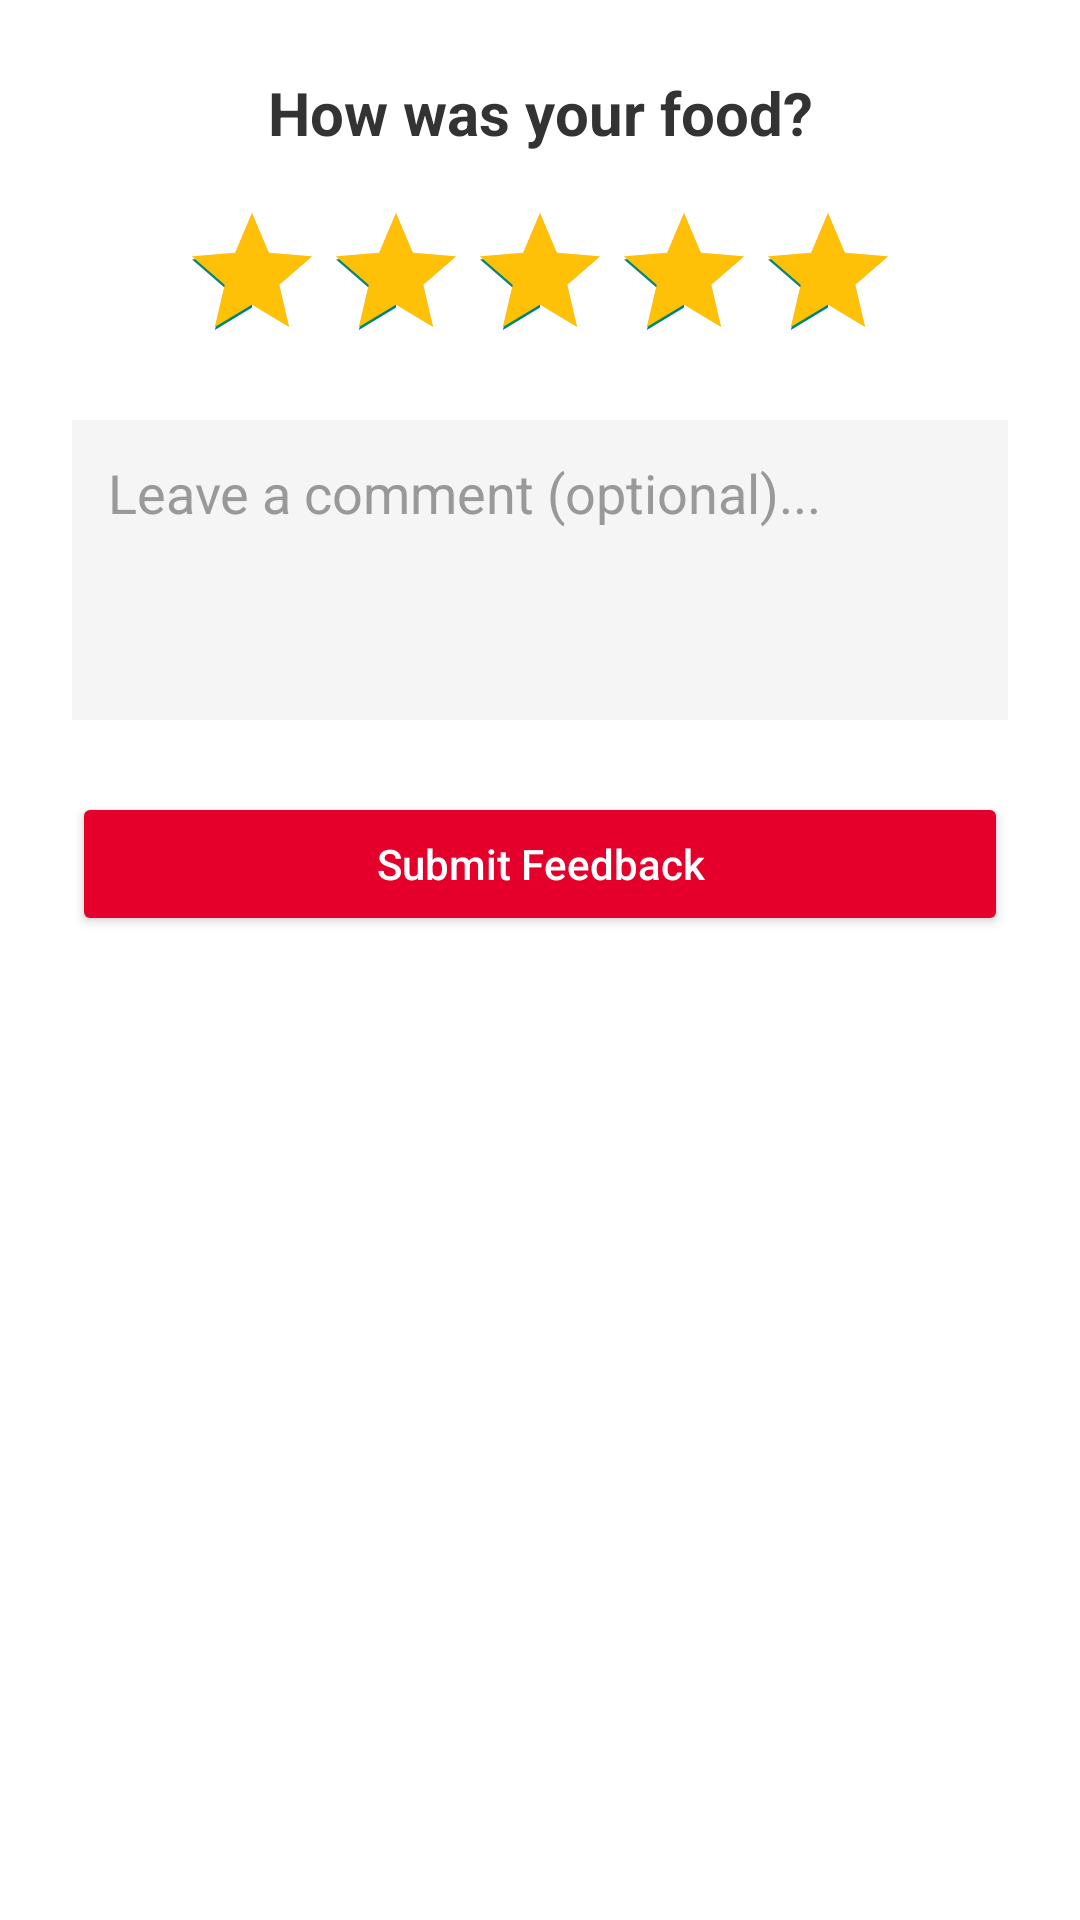

The Android layout XML behind this screen, and the referenced resources:
<!-- AndroidManifest.xml: application theme Theme.KFCDelivery -->
<!-- res/layout/dialog_feedback.xml -->
<?xml version="1.0" encoding="utf-8"?>
<LinearLayout xmlns:android="http://schemas.android.com/apk/res/android"
    android:layout_width="match_parent"
    android:layout_height="wrap_content"
    android:orientation="vertical"
    android:padding="24dp"
    android:background="@android:color/white">

    <TextView
        android:layout_width="match_parent"
        android:layout_height="wrap_content"
        android:text="How was your food?"
        android:textSize="20sp"
        android:textColor="#333333"
        android:textStyle="bold"
        android:gravity="center"
        android:layout_marginBottom="16dp"/>

    <RatingBar
        android:id="@+id/ratingBar"
        android:layout_width="wrap_content"
        android:layout_height="wrap_content"
        android:layout_gravity="center"
        android:numStars="5"
        android:stepSize="1"
        android:rating="5"
        android:progressTint="#FFC107"
        android:layout_marginBottom="16dp"/>

    <EditText
        android:id="@+id/etFeedbackComment"
        android:layout_width="match_parent"
        android:layout_height="100dp"
        android:background="#F5F5F5"
        android:gravity="top|start"
        android:hint="Leave a comment (optional)..."
        android:inputType="textMultiLine"
        android:padding="12dp"
        android:textColor="#333333"
        android:textColorHint="#999999"
        android:layout_marginBottom="24dp"/>

    <Button
        android:id="@+id/btnSubmitFeedback"
        android:layout_width="match_parent"
        android:layout_height="48dp"
        android:backgroundTint="#E4002B"
        android:text="Submit Feedback"
        android:textColor="@android:color/white"
        android:textAllCaps="false"/>
</LinearLayout>
<!-- resources referenced by this layout -->
<resources>
  <style name="Theme.KFCDelivery" parent="android:Theme.Material.Light.NoActionBar" />
</resources>
